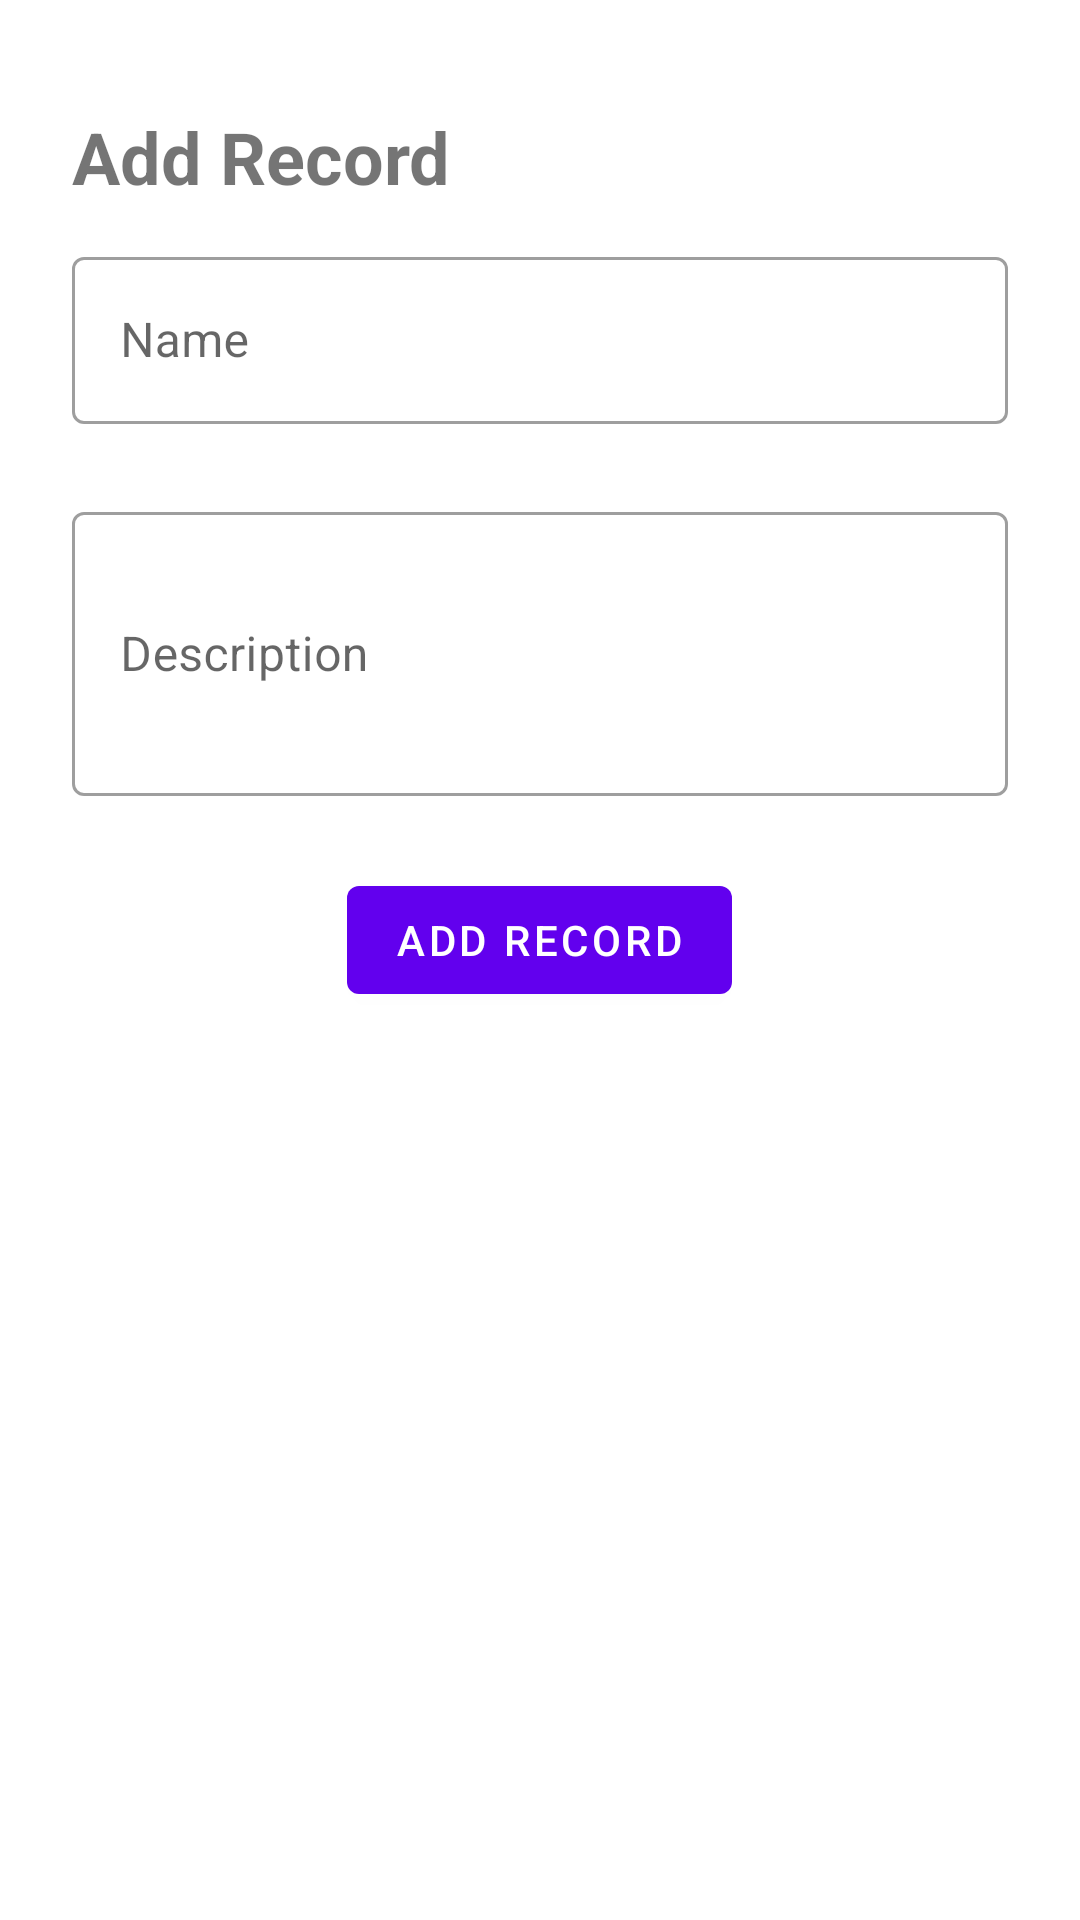

Write the Android layout XML for this screen, with the resource values it uses.
<!-- AndroidManifest.xml: application theme Theme.PurpleWaveTest -->
<!-- res/layout/fragment_add_record.xml -->
<?xml version="1.0" encoding="utf-8"?>
<androidx.constraintlayout.widget.ConstraintLayout xmlns:android="http://schemas.android.com/apk/res/android"
    xmlns:tools="http://schemas.android.com/tools"
    android:layout_width="match_parent"
    android:layout_height="match_parent"
    xmlns:app="http://schemas.android.com/apk/res-auto"
    tools:context=".ui.home.AddRecordFragment"
    android:padding="24dp">

    <ImageView
        android:id="@+id/back"
        android:layout_width="wrap_content"
        android:layout_height="wrap_content"
        app:layout_constraintTop_toTopOf="parent"
        app:layout_constraintStart_toStartOf="parent"
        android:contentDescription="@string/img_content"
        android:src="@drawable/baseline_arrow_back_ios_24"/>


    <TextView
        android:id="@+id/title"
        android:layout_width="wrap_content"
        android:layout_height="wrap_content"
        android:text="@string/add_record"
        app:layout_constraintTop_toBottomOf="@id/back"
        app:layout_constraintStart_toStartOf="parent"
        android:textSize="24sp"
        android:textStyle="bold"
        android:layout_marginTop="12dp"/>

    <LinearLayout
        android:layout_width="match_parent"
        android:layout_height="0dp"
        app:layout_constraintTop_toBottomOf="@id/title"
        app:layout_constraintStart_toStartOf="parent"
        app:layout_constraintEnd_toEndOf="parent"
        app:layout_constraintBottom_toBottomOf="parent"
        android:orientation="vertical"
        android:layout_marginTop="12dp">


        <com.google.android.material.textfield.TextInputLayout
            android:id="@+id/recordName"
            android:layout_width="match_parent"
            android:layout_height="wrap_content"
            app:layout_constraintTop_toTopOf="parent"
            app:layout_constraintStart_toStartOf="parent"
            app:layout_constraintEnd_toEndOf="parent"
            android:hint="@string/record_name"
            style="@style/Widget.MaterialComponents.TextInputLayout.OutlinedBox">

            <com.google.android.material.textfield.TextInputEditText
                android:id="@+id/recordNameInput"
                android:layout_width="match_parent"
                android:layout_height="match_parent"/>

        </com.google.android.material.textfield.TextInputLayout>


        <com.google.android.material.textfield.TextInputLayout
            android:id="@+id/recordDescription"
            android:layout_width="match_parent"
            android:layout_height="100dp"
            app:layout_constraintTop_toTopOf="parent"
            app:layout_constraintStart_toStartOf="parent"
            app:layout_constraintEnd_toEndOf="parent"
            android:hint="@string/record_description"
            android:layout_marginTop="24dp"
            style="@style/Widget.MaterialComponents.TextInputLayout.OutlinedBox">

            <com.google.android.material.textfield.TextInputEditText
                android:id="@+id/recordDescriptionInput"
                android:layout_width="match_parent"
                android:layout_height="match_parent"/>

        </com.google.android.material.textfield.TextInputLayout>

        <com.google.android.material.button.MaterialButton
            android:id="@+id/addRecordBtn"
            android:layout_width="wrap_content"
            android:layout_height="wrap_content"
            android:layout_gravity="center"
            android:text="Add Record"
            android:layout_marginTop="24dp"/>


    </LinearLayout>

</androidx.constraintlayout.widget.ConstraintLayout>
<!-- resources referenced by this layout -->
<resources>
  <string name="add_record">Add Record</string>
  <string name="img_content">img_content</string>
  <string name="record_description">Description</string>
  <string name="record_name">Name</string>
  <style name="Theme.PurpleWaveTest" parent="Theme.MaterialComponents.DayNight.NoActionBar">
          
          <item name="colorPrimary">@color/purple_500</item>
          <item name="colorPrimaryVariant">@color/purple_700</item>
          <item name="colorOnPrimary">@color/white</item>
          
          <item name="colorSecondary">@color/teal_200</item>
          <item name="colorSecondaryVariant">@color/teal_700</item>
          <item name="colorOnSecondary">@color/black</item>
          
          <item name="android:statusBarColor">?attr/colorPrimaryVariant</item>
          
      </style>
  <!-- not gathered from this repository: default colours our renderer supplied (Android Studio template values) -->
  <color name="purple_500">#FF6200EE</color>
  <color name="purple_700">#FF3700B3</color>
  <color name="teal_200">#FF03DAC5</color>
  <color name="teal_700">#FF018786</color>
  <color name="black">#FF000000</color>
  <color name="white">#FFFFFFFF</color>
</resources>
